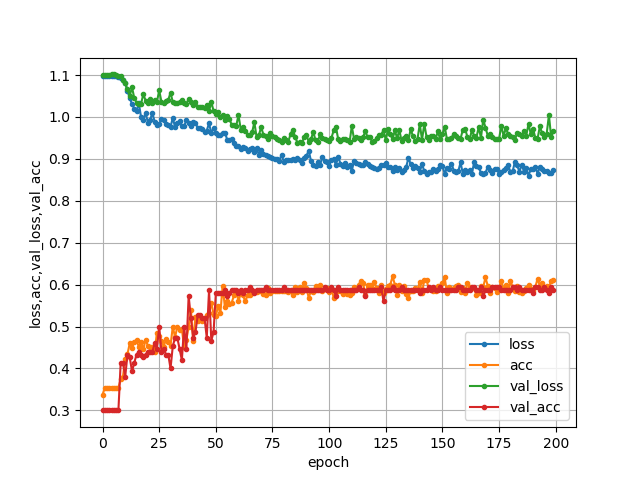

The data file committed next to this chart (first rows):
epoch	loss	acc	val_loss	val_acc
0	1.098	0.3371	1.099	0.3
1	1.098	0.3543	1.101	0.3
2	1.098	0.3543	1.101	0.3
3	1.098	0.3543	1.1	0.3
4	1.098	0.3543	1.101	0.3
5	1.097	0.3543	1.102	0.3
6	1.097	0.3543	1.1	0.3
7	1.095	0.3543	1.098	0.3
8	1.093	0.3743	1.097	0.4133
9	1.088	0.38	1.089	0.4133
10	1.08	0.4229	1.08	0.38
11	1.062	0.4343	1.066	0.4333
12	1.045	0.46	1.05	0.4267
13	1.031	0.4486	1.071	0.3933
14	1.02	0.4629	1.045	0.4133
15	1.014	0.4686	1.034	0.4333
16	1.033	0.4514	1.032	0.44
17	0.9995	0.4629	1.032	0.4333
18	0.9933	0.4457	1.054	0.4267
19	1.011	0.4686	1.039	0.4333
20	0.9866	0.4543	1.034	0.44
21	0.9937	0.4514	1.043	0.44
22	1.009	0.4514	1.034	0.44
23	0.9888	0.44	1.04	0.46
24	0.9798	0.4857	1.036	0.4467
25	0.9832	0.4771	1.064	0.5
26	0.9953	0.4657	1.036	0.44
27	0.9931	0.4514	1.034	0.4467
28	0.9828	0.4714	1.037	0.4333
29	0.9811	0.4629	1.041	0.4333
30	0.976	0.4543	1.058	0.4
31	0.9982	0.5	1.035	0.4533
32	0.9757	0.4743	1.033	0.4733
33	0.9846	0.5	1.034	0.4733
34	0.9914	0.4914	1.036	0.4467
35	0.9781	0.4943	1.041	0.42
36	0.9793	0.4514	1.034	0.5
37	0.9917	0.4686	1.031	0.4467
38	0.9866	0.5	1.044	0.5733
39	0.9778	0.54	1.035	0.52
40	0.9884	0.4657	1.028	0.4733
41	0.9865	0.5229	1.036	0.4867
42	0.9737	0.5143	1.025	0.5267
43	0.9728	0.5229	1.023	0.5267
44	0.9711	0.5143	1.025	0.52
45	0.9653	0.52	1.022	0.52
46	0.9677	0.5286	1.029	0.4733
47	0.985	0.5314	1.014	0.5867
48	0.9613	0.5571	1.036	0.4667
49	0.974	0.5286	1.014	0.4867
50	0.9615	0.5257	1.006	0.58
51	0.9574	0.5486	1.012	0.58
52	0.9578	0.5314	1.001	0.58
53	0.9609	0.5971	1.004	0.58
54	0.9629	0.5457	0.9933	0.5867
55	0.9462	0.56	1.003	0.5733
56	0.9452	0.5543	0.995	0.58
57	0.9481	0.5571	0.9813	0.5867
58	0.9371	0.5743	0.9814	0.5867
59	0.9315	0.5857	0.9788	0.5867
... 140 more rows
